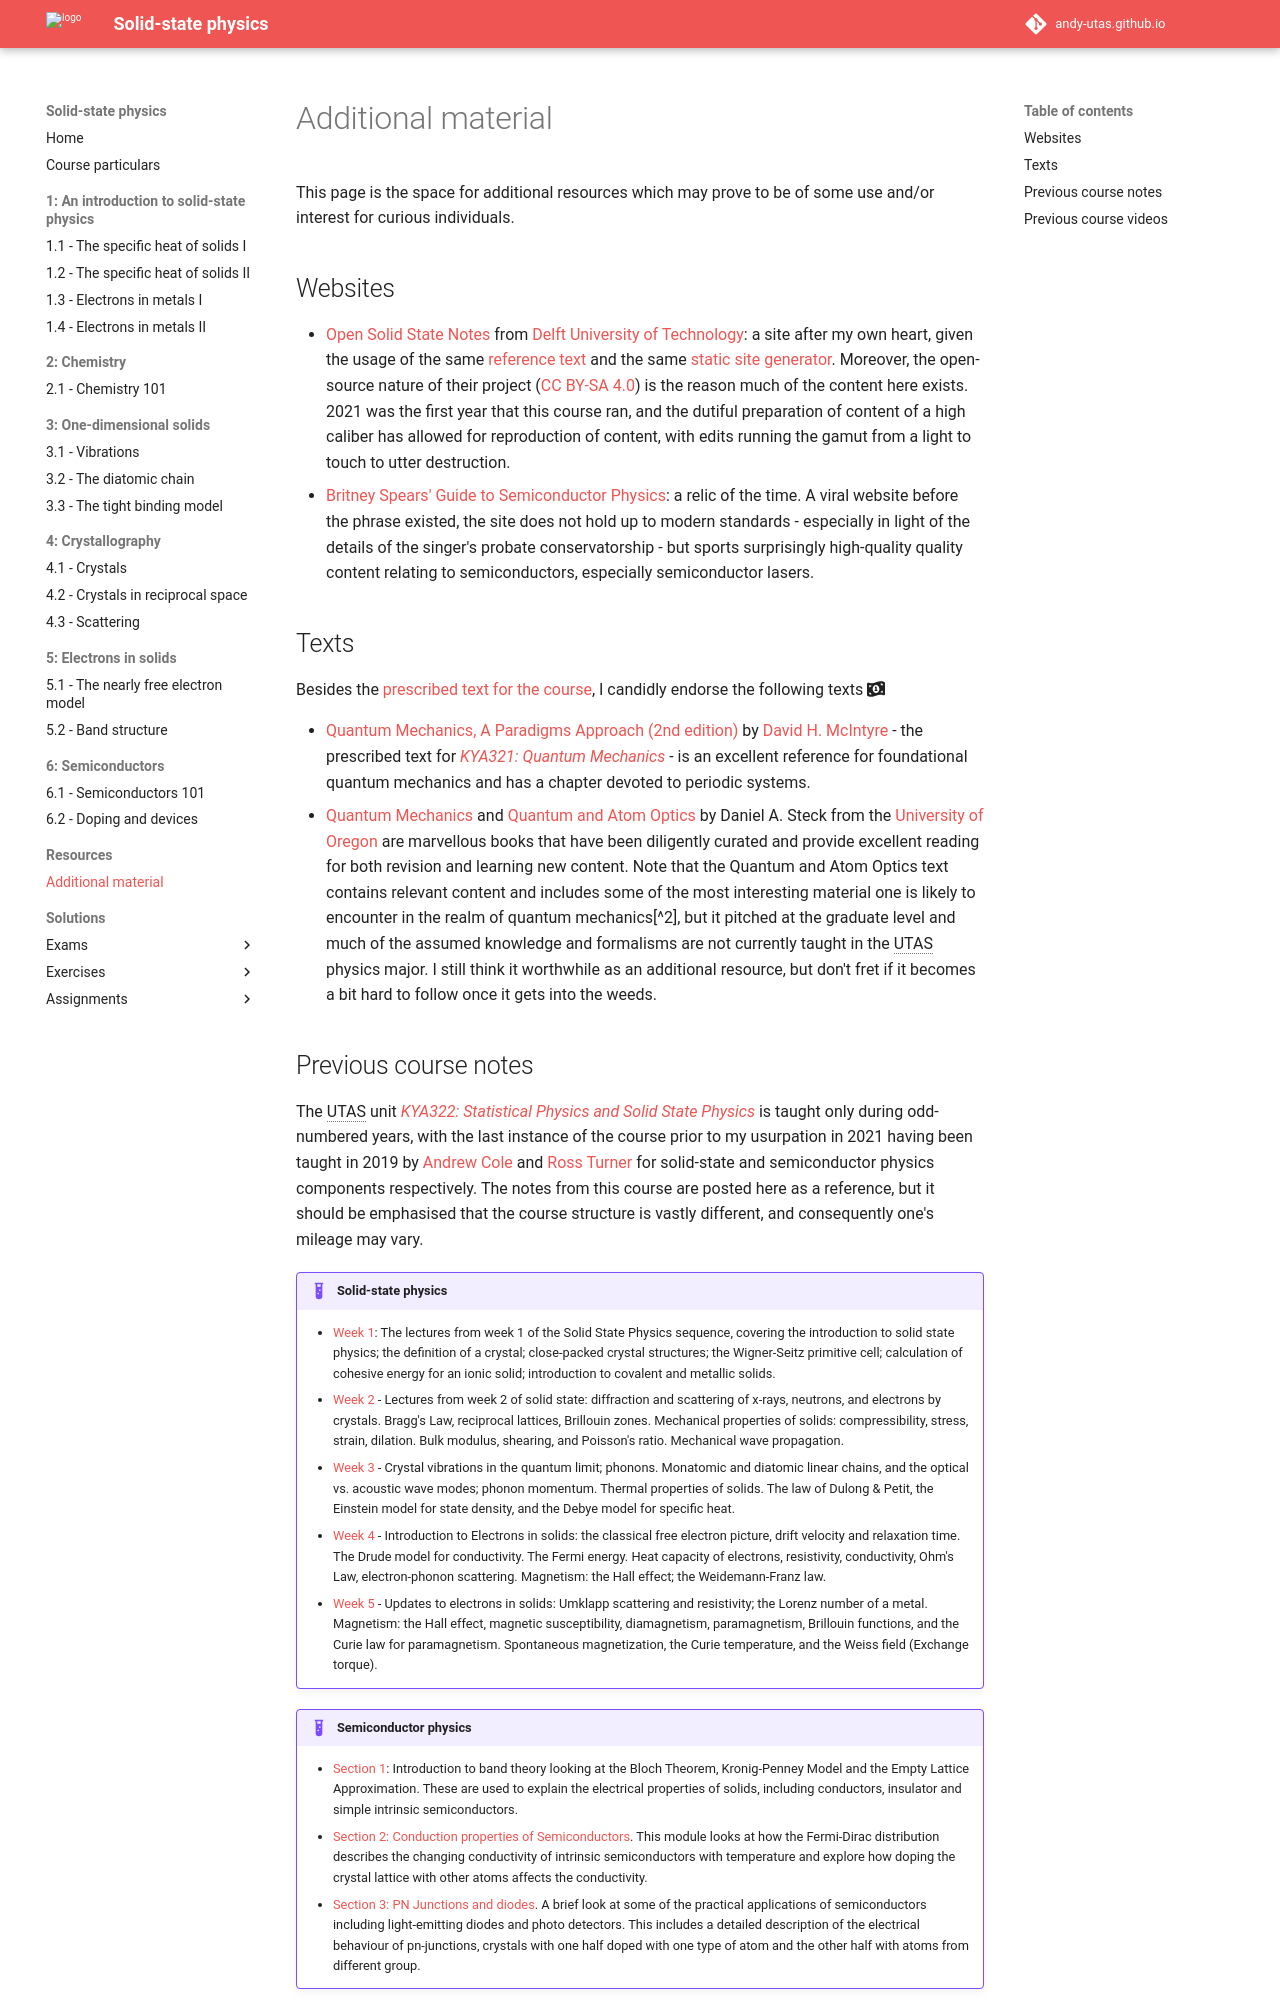

repository: Andy-UTAS/SSP · page: additional/index.html · generator: mkdocs

# Additional material

This page is the space for additional resources which may prove to be of some use and/or interest for curious individuals.

## Websites

  - [Open Solid State Notes](https://solidstate.quantumtinkerer.tudelft.nl/) from [Delft University of Technology](https://www.tudelft.nl/en/): a site after my own heart, given the usage of the same [reference text](particulars/#subject-matter) and the same [static site generator](https://www.mkdocs.org/). Moreover, the open-source nature of their project ([CC BY-SA 4.0](https://creativecommons.org/licenses/by-sa/4.0/legalcode)) is the reason much of the content here exists. 2021 was the first year that this course ran, and the dutiful preparation of content of a high caliber has allowed for reproduction of content, with edits running the gamut from a light to touch to utter destruction.
  - [Britney Spears' Guide to Semiconductor Physics](http://britneyspears.ac/lasers.htm): a relic of the time. A viral website before the phrase existed, the site does not hold up to modern standards - especially in light of the details of the singer's probate conservatorship - but sports surprisingly high-quality quality content relating to semiconductors, especially semiconductor lasers.

## Texts

Besides the [prescribed text for the course](../particulars/#subject-matter), I candidly endorse the following texts :fontawesome-solid-money-bill-1-wave:{ title="I am no influencer, so am not paid to endorse these" }

  - [Quantum Mechanics, A Paradigms Approach (2nd edition)](https://www.cambridge.org/wf/academic/subjects/physics/quantum-physics-quantum-information-and-quantum-computation/quantum-mechanics-paradigms-approach?format=AR) by [David H. McIntyre](https://science.oregonstate.edu/directory/david-h-mcintyre) - the prescribed text for [_KYA321: Quantum Mechanics_](https://www.utas.edu.au/courses/cse/units/kya321-quantum-mechanics?year=2025) - is an excellent reference for foundational quantum mechanics and has a chapter devoted to periodic systems.
  - [Quantum Mechanics](https://atomoptics-nas.uoregon.edu/~dsteck/teaching/quantum-mechanics/quantum-mechanics-notes.pdf) and [Quantum and Atom Optics](https://atomoptics-nas.uoregon.edu/~dsteck/teaching/quantum-optics/quantum-optics-notes.pdf) by Daniel A. Steck from the [University of Oregon](https://www.uoregon.edu/) are marvellous books that have been diligently curated and provide excellent reading for both revision and learning new content. Note that the Quantum and Atom Optics text contains relevant content and includes some of the most interesting material one is likely to encounter in the realm of quantum mechanics[^2], but it pitched at the graduate level and much of the assumed knowledge and formalisms are not currently taught in the UTAS physics major. I still think it worthwhile as an additional resource, but don't fret if it becomes a bit hard to follow once it gets into the weeds.

## Previous course notes

The UTAS unit [_KYA322: Statistical Physics and Solid State Physics_](https://www.utas.edu.au/courses/cse/units/kya322-statistical-physics-and-solid-state-physics?year=2026) is taught only during odd-numbered years, with the last instance of the course prior to my usurpation in 2021 having been taught in 2019 by [Andrew Cole](https://discover.utas.edu.au/andrew.cole) and [Ross Turner](https://discover.utas.edu.au/Ross.Turner) for solid-state and semiconductor physics components respectively. The notes from this course are posted here as a reference, but it should be emphasised that the course structure is vastly different, and consequently one's mileage may vary.

!!! example "Solid-state physics"

    * [Week 1](/legacy/ss1.pdf): The lectures from week 1 of the Solid State Physics sequence, covering the introduction to solid state physics; the definition of a crystal; close-packed crystal structures; the Wigner-Seitz primitive cell; calculation of cohesive energy for an ionic solid; introduction to covalent and metallic solids.
    * [Week 2](/legacy/ss2.pdf) - Lectures from week 2 of solid state: diffraction and scattering of x-rays, neutrons, and electrons by crystals. Bragg's Law, reciprocal lattices, Brillouin zones. Mechanical properties of solids: compressibility, stress, strain, dilation. Bulk modulus, shearing, and Poisson's ratio. Mechanical wave propagation.
    * [Week 3](/legacy/ss3.pdf) - Crystal vibrations in the quantum limit; phonons. Monatomic and diatomic linear chains, and the optical vs. acoustic wave modes; phonon momentum. Thermal properties of solids. The law of Dulong & Petit, the Einstein model for state density, and the Debye model for specific heat.
    * [Week 4](/legacy/ss4.pdf) - Introduction to Electrons in solids: the classical free electron picture, drift velocity and relaxation time. The Drude model for conductivity. The Fermi energy. Heat capacity of electrons, resistivity, conductivity, Ohm's Law, electron-phonon scattering. Magnetism: the Hall effect; the Weidemann-Franz law.
    * [Week 5](/legacy/ss5.pdf) - Updates to electrons in solids: Umklapp scattering and resistivity; the Lorenz number of a metal. Magnetism: the Hall effect, magnetic susceptibility, diamagnetism, paramagnetism, Brillouin functions, and the Curie law for paramagnetism. Spontaneous magnetization, the Curie temperature, and the Weiss field (Exchange torque).

!!! example "Semiconductor physics"

    * [Section 1](/legacy/Semi1.pdf): Introduction to band theory looking at the Bloch Theorem, Kronig-Penney Model and the Empty Lattice Approximation. These are used to explain the electrical properties of solids, including conductors, insulator and simple intrinsic semiconductors.
    * [Section 2: Conduction properties of Semiconductors](/legacy/Semi2.pdf). This module looks at how the Fermi-Dirac distribution describes the changing conductivity of intrinsic semiconductors with temperature and explore how doping the crystal lattice with other atoms affects the conductivity. 
    * [Section 3: PN Junctions and diodes](/legacy/Semi3.pdf). A brief look at some of the practical applications of semiconductors including light-emitting diodes and photo detectors. This includes a detailed description of the electrical behaviour of pn-junctions, crystals with one half doped with one type of atom and the other half with atoms from different group.
